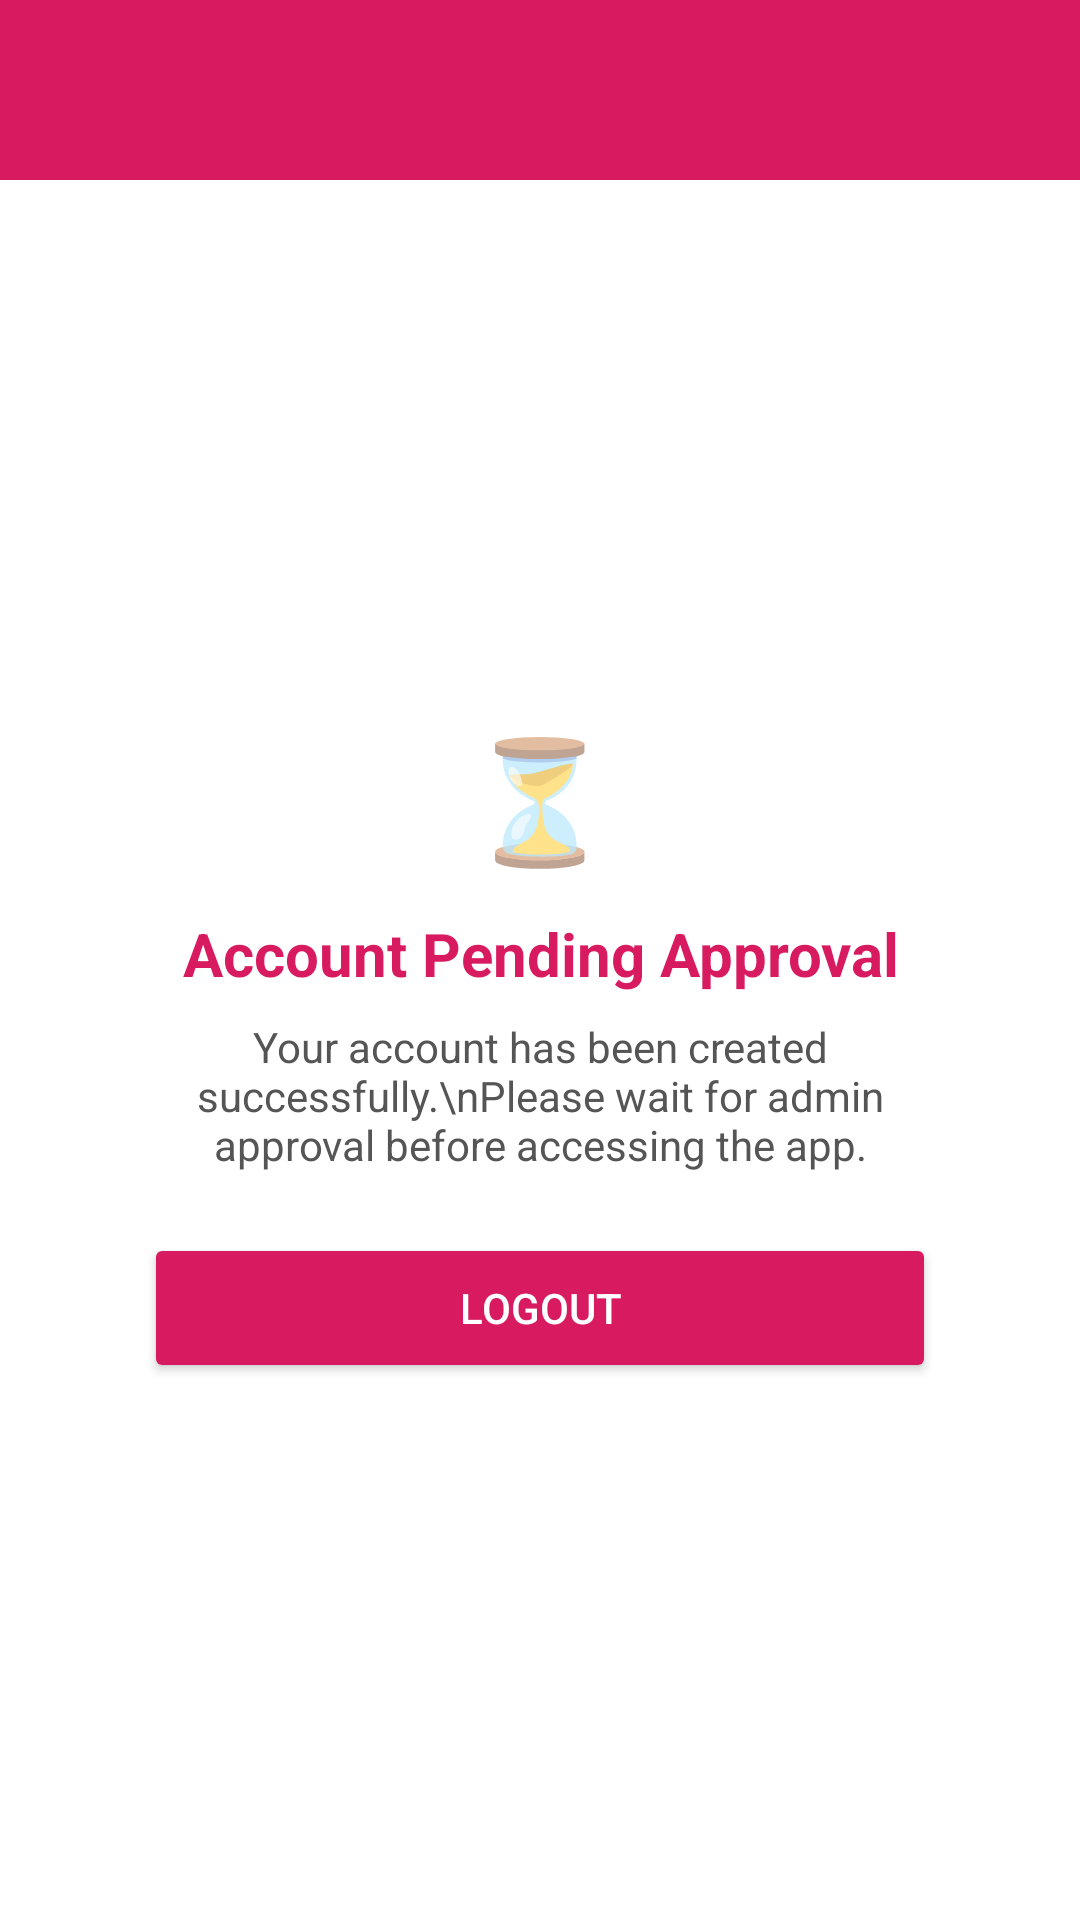

The Android layout XML behind this screen, and the referenced resources:
<!-- AndroidManifest.xml: application theme Theme.HelpLink -->
<!-- res/layout/activity_guest.xml -->
<?xml version="1.0" encoding="utf-8"?>
<LinearLayout
    xmlns:android="http://schemas.android.com/apk/res/android"
    android:layout_width="match_parent"
    android:layout_height="match_parent"
    android:orientation="vertical"
    >

    
    <View
        android:layout_width="match_parent"
        android:layout_height="60dp"
        android:background="#D81B60"/>

    
    <LinearLayout
        android:layout_width="match_parent"
        android:layout_height="match_parent"
        android:gravity="center"
        android:padding="24dp"
        android:orientation="vertical">

        
        <LinearLayout
            android:layout_width="match_parent"
            android:layout_height="wrap_content"
            android:background="@drawable/white_card_bg"
            android:elevation="8dp"
            android:padding="24dp"
            android:orientation="vertical"
            android:gravity="center_horizontal">

            
            <TextView
                android:layout_width="wrap_content"
                android:layout_height="wrap_content"
                android:text="⏳"
                android:textSize="40sp"
                android:layout_marginBottom="12dp"/>

            
            <TextView
                android:layout_width="wrap_content"
                android:layout_height="wrap_content"
                android:text="Account Pending Approval"
                android:textSize="20sp"
                android:textStyle="bold"
                android:textColor="#D81B60"
                android:gravity="center"
                android:layout_marginBottom="8dp"/>

            
            <TextView
                android:layout_width="wrap_content"
                android:layout_height="wrap_content"
                android:text="Your account has been created successfully.\nPlease wait for admin approval before accessing the app."
                android:textSize="14sp"
                android:textColor="#555555"
                android:gravity="center"
                android:layout_marginBottom="20dp"/>

            
            <Button
                android:id="@+id/logoutBtn"
                android:layout_width="match_parent"
                android:layout_height="50dp"
                android:text="Logout"
                android:textColor="@android:color/white"
                android:backgroundTint="#D81B60"/>

        </LinearLayout>

    </LinearLayout>

</LinearLayout>
<!-- resources referenced by this layout -->
<resources>
  <style name="Theme.HelpLink" parent="Theme.MaterialComponents.DayNight.NoActionBar">
  
          <item name="colorPrimaryVariant">@color/purple_700</item>
          <item name="colorOnPrimary">@android:color/white</item>
          <item name="colorSecondary">@color/teal_200</item>
          <item name="colorSecondaryVariant">@color/teal_700</item>
          <item name="colorOnSecondary">@android:color/black</item>
  
  
  
              <item name="colorPrimary">@color/redPrimary</item>
              <item name="android:statusBarColor">@color/redPrimary</item>
  
          <item name="android:windowBackground">@drawable/app_background</item>
  
      </style>
  <color name="purple_700">#3700B3</color>
  <color name="teal_200">#03DAC5</color>
  <color name="teal_700">#018786</color>
  <color name="redPrimary">#D81B60</color>
  <!-- drawable app_background (drawable) -->
  <bitmap xmlns:android="http://schemas.android.com/apk/res/android"
      android:src="@drawable/bg_app"
      android:gravity="fill"/>
</resources>
